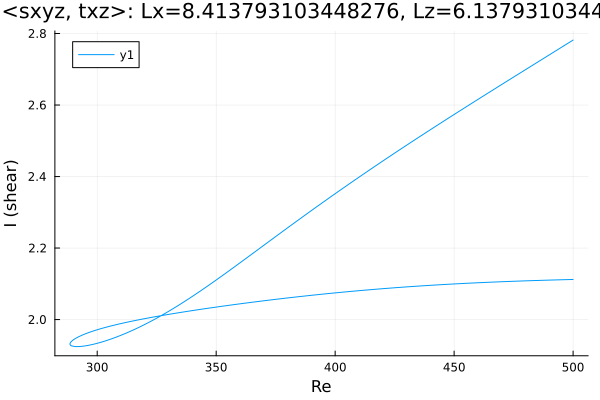

The table this chart was drawn from, first rows:
Re, shear
500.0, 2.112
499.2, 2.112
497.8, 2.112
496.4, 2.112
494.9, 2.111
493.5, 2.111
492.1, 2.111
490.7, 2.111
489.3, 2.11
487.9, 2.11
486.5, 2.11
485, 2.109
483.6, 2.109
482.2, 2.109
480.8, 2.108
479.4, 2.108
478, 2.108
476.6, 2.108
475.1, 2.107
473.7, 2.107
472.3, 2.106
470.9, 2.106
469.5, 2.106
468.1, 2.105
466.7, 2.105
465.2, 2.105
463.8, 2.104
462.4, 2.104
461, 2.103
459.6, 2.103
458.2, 2.102
456.8, 2.102
455.3, 2.101
453.9, 2.101
452.5, 2.101
451.1, 2.1
449.7, 2.1
448.3, 2.099
446.9, 2.099
445.4, 2.098
444, 2.097
442.6, 2.097
441.2, 2.096
439.8, 2.096
438.4, 2.095
437, 2.095
435.5, 2.094
434.1, 2.093
432.7, 2.093
431.3, 2.092
429.9, 2.091
428.5, 2.091
427.1, 2.09
425.6, 2.089
424.2, 2.089
422.8, 2.088
421.4, 2.087
420, 2.086
418.6, 2.086
417.2, 2.085
... 311 more rows
